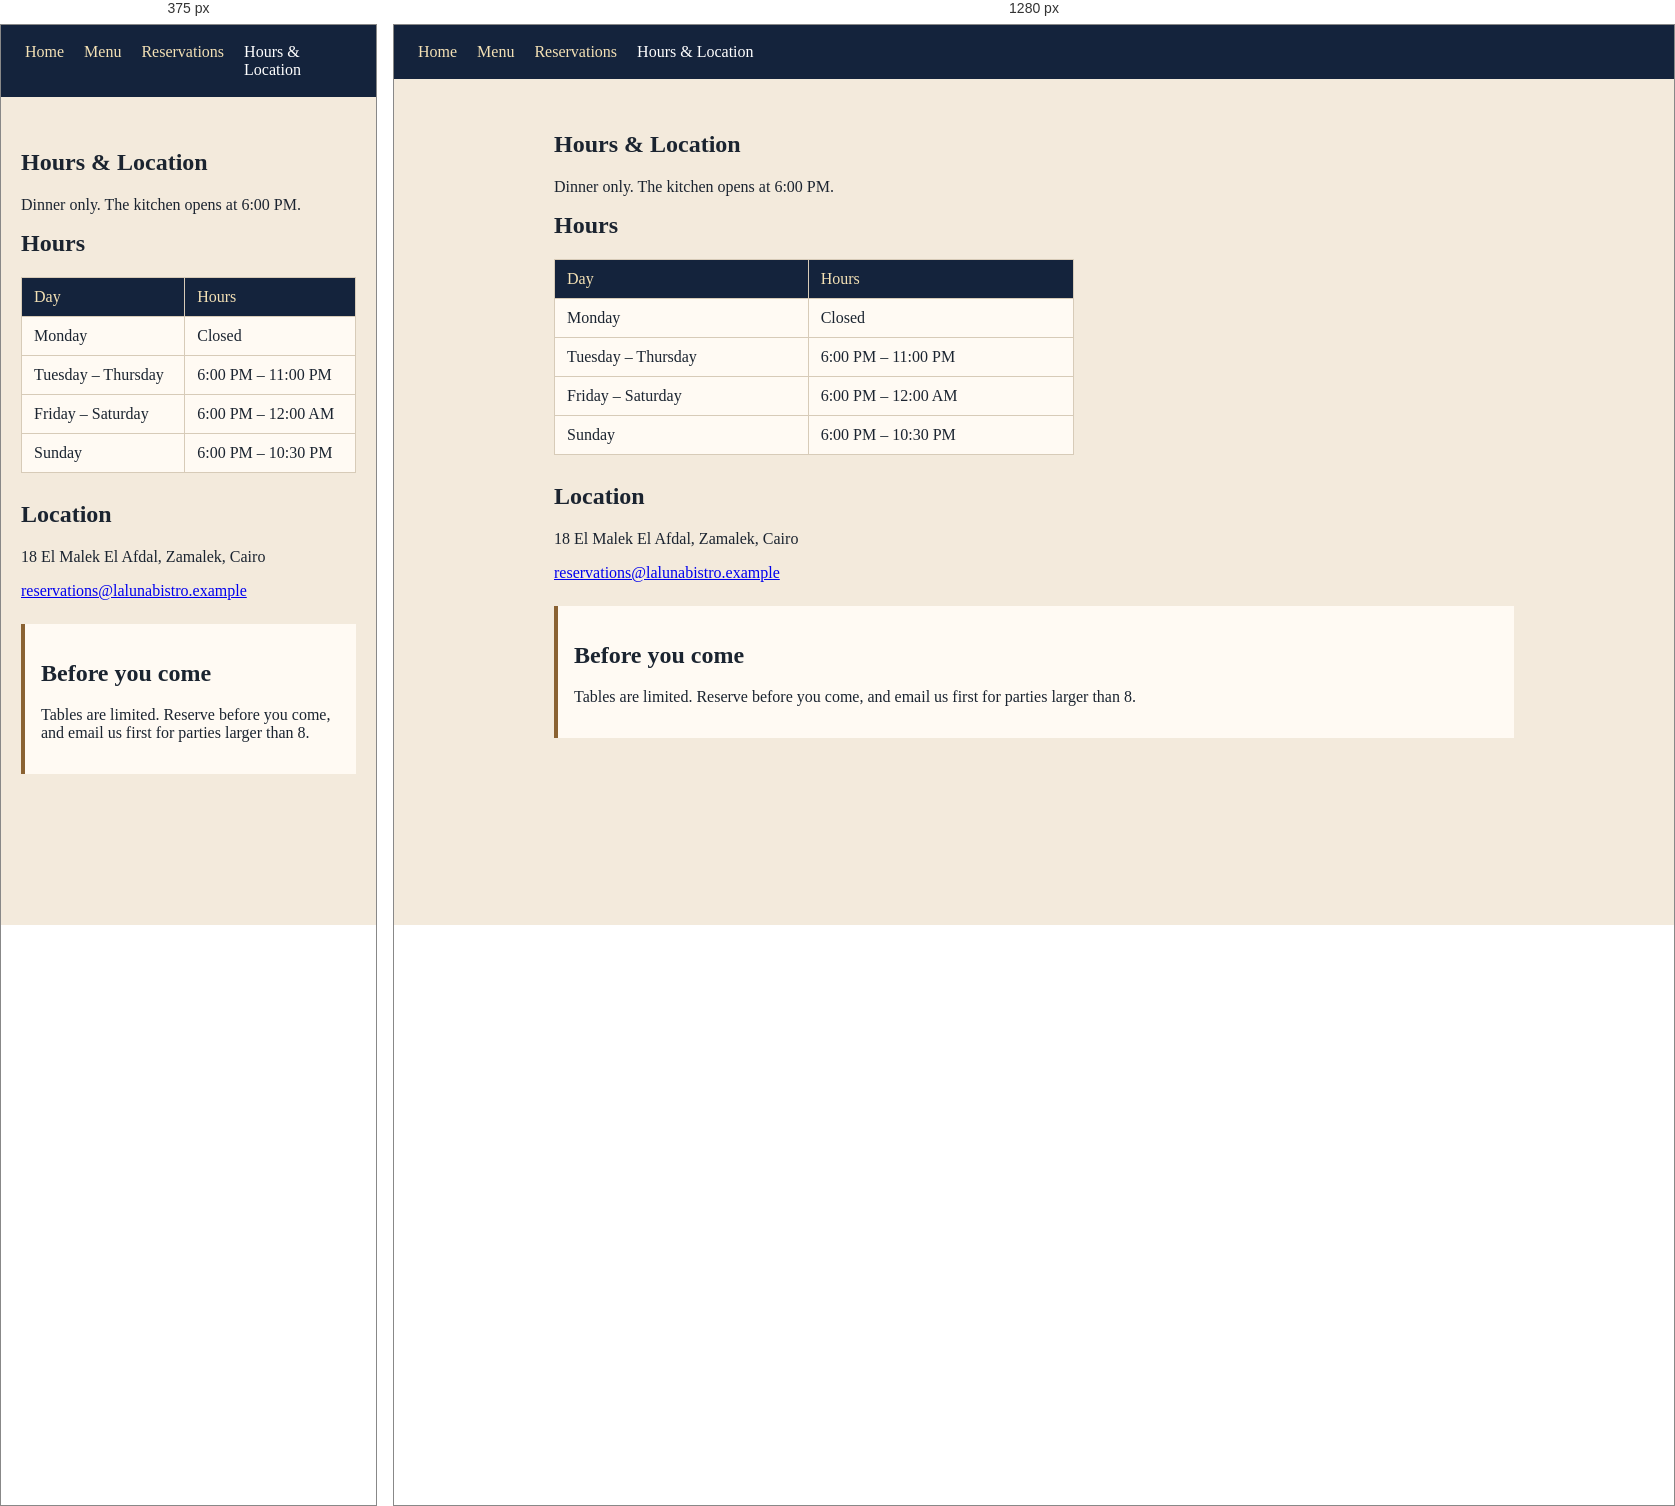
Rendered at 375 px and 1280 px, left to right.

<!-- file: hours.html -->
<!doctype html>
<html lang="en">
  <head>
    <meta charset="UTF-8" />
    <meta name="viewport" content="width=device-width, initial-scale=1.0" />
    <meta
      name="description"
      content="Hours and location for La Luna Bistro in Zamalek, Cairo."
    />
    <title>La Luna Bistro — Hours &amp; Location</title>
    <link rel="stylesheet" href="style.css" />
  </head>
  <body>
    <header>
      <nav>
        <a href="index.html">Home</a>
        <a href="menu.html">Menu</a>
        <a href="reservation.html">Reservations</a>
        <a href="hours.html" aria-current="page">Hours &amp; Location</a>
      </nav>
    </header>

    <main>
      <section id="hours">
        <h1>Hours &amp; Location</h1>
        <p>Dinner only. The kitchen opens at 6:00 PM.</p>

        <h2>Hours</h2>
        <table>
          <tr>
            <th>Day</th>
            <th>Hours</th>
          </tr>
          <tr>
            <td>Monday</td>
            <td>Closed</td>
          </tr>
          <tr>
            <td>Tuesday – Thursday</td>
            <td>6:00 PM – 11:00 PM</td>
          </tr>
          <tr>
            <td>Friday – Saturday</td>
            <td>6:00 PM – 12:00 AM</td>
          </tr>
          <tr>
            <td>Sunday</td>
            <td>6:00 PM – 10:30 PM</td>
          </tr>
        </table>

        <h2>Location</h2>
        <p>18 El Malek El Afdal, Zamalek, Cairo</p>
        <p>
          <a href="mailto:reservations@lalunabistro.example">reservations@lalunabistro.example</a>
        </p>
      </section>
      <aside>
        <h2>Before you come</h2>
        <p>Tables are limited. Reserve before you come, and email us first for parties larger than 8.</p>
      </aside>
    </main>
  </body>
</html>


/* @media block from style.css */
@media (max-width: 800px) {
  #hero {
    grid-template-columns: 1fr;
  }

  #hero img {
    grid-column: 1;
    grid-row: auto;
    height: 220px;
  }
}